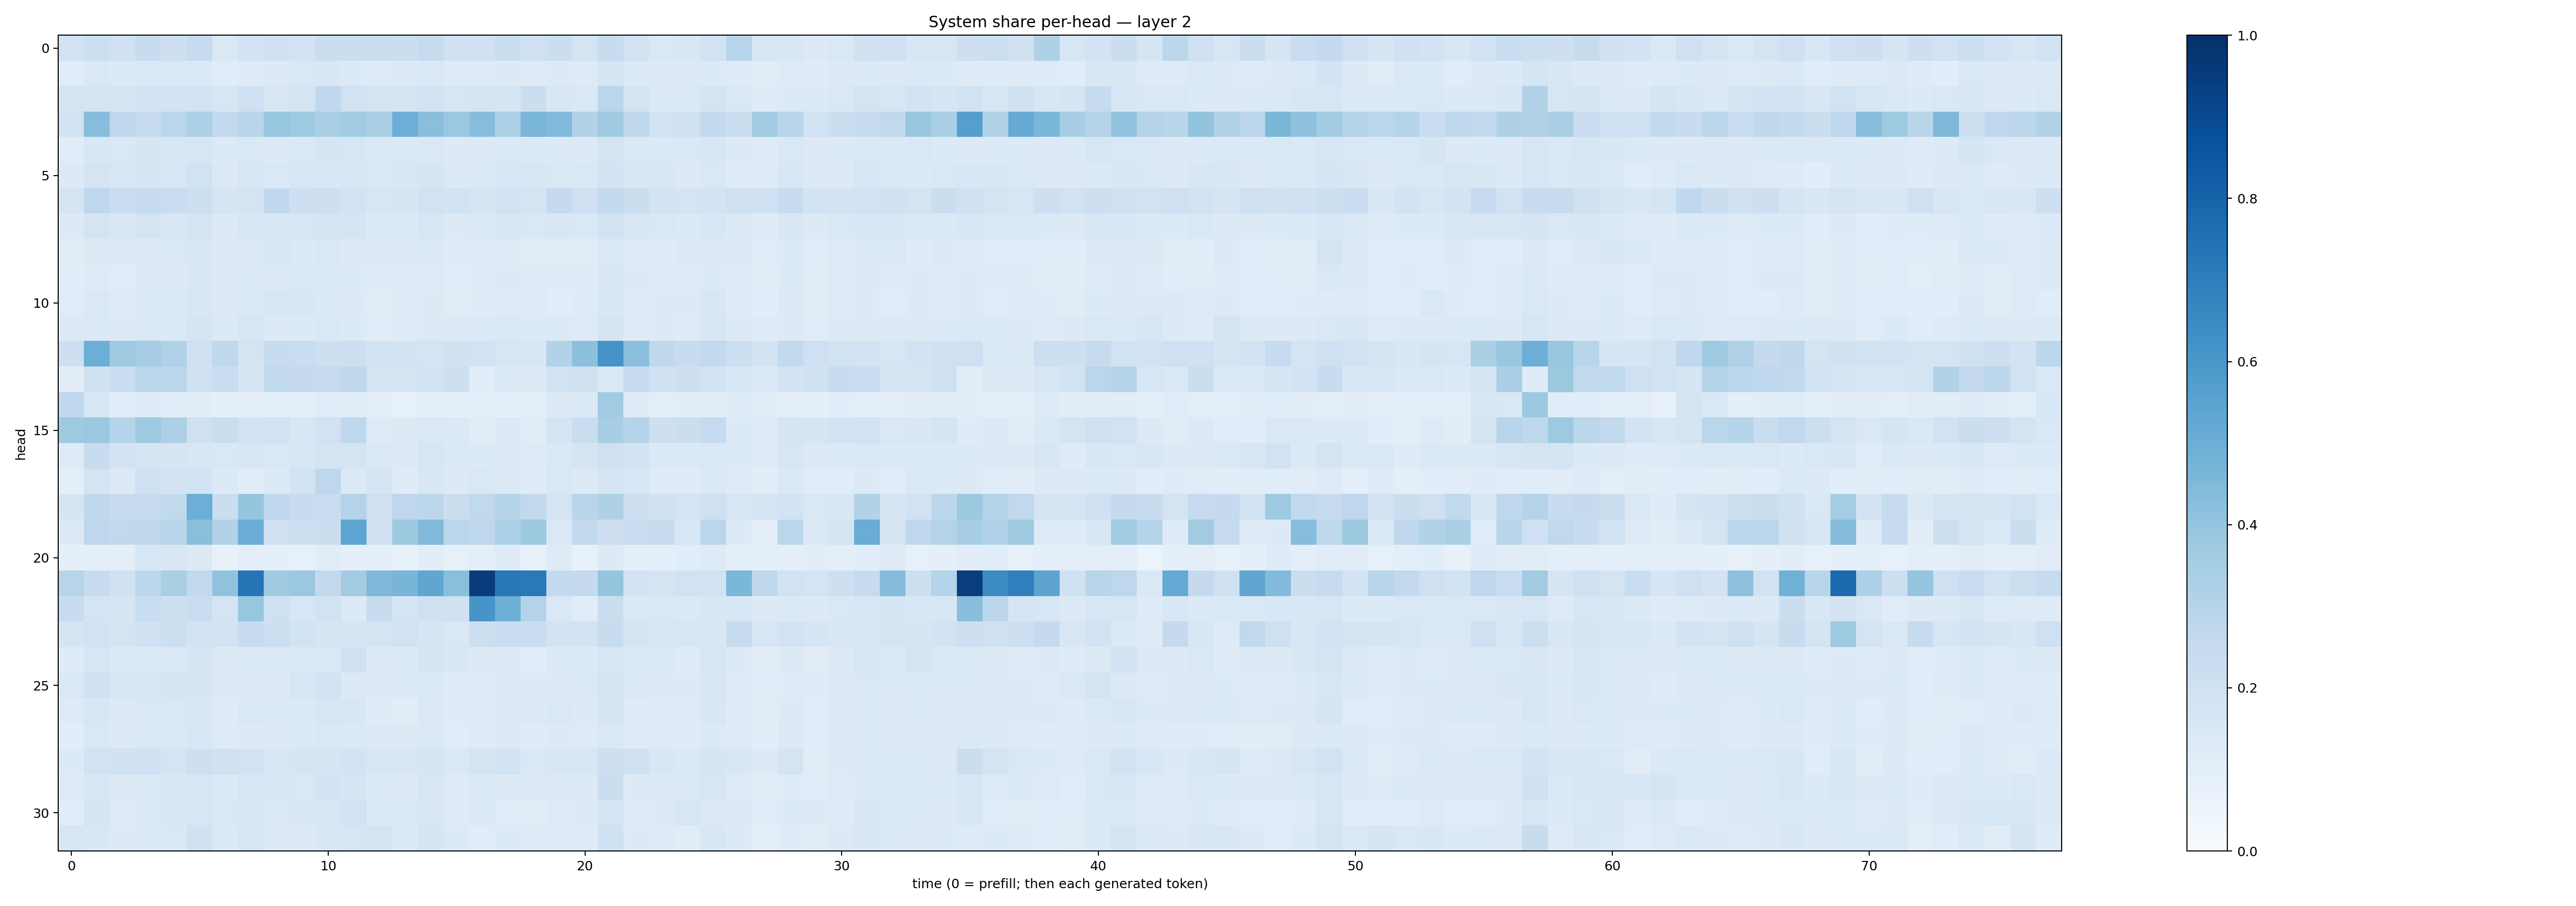

Data behind this chart, as committed beside it:
0.19110757, 0.21550462, 0.20018029, 0.2389386, 0.21467756, 0.24794345, 0.14190231, 0.17977461, 0.20462382, 0.18311638, 0.22639622, 0.22250095, 0.22927663, 0.22445591, 0.24343376, 0.19569325, 0.20116846, 0.23230025, 0.20740159, 0.22414099, 0.17271845, 0.24075553, 0.19164114, 0.14233358
0.1151, 0.1438, 0.1329, 0.1462, 0.1418, 0.1481, 0.1171, 0.1243, 0.127, 0.145, 0.1513, 0.1359, 0.1247, 0.1255, 0.1436, 0.1234, 0.1222, 0.1298, 0.1214, 0.1316, 0.1239, 0.1688, 0.1339, 0.1259
0.1742, 0.1644, 0.1703, 0.1837, 0.184, 0.1936, 0.1589, 0.2085, 0.1512, 0.1732, 0.2669, 0.1952, 0.174, 0.1743, 0.1895, 0.1585, 0.1717, 0.1712, 0.2265, 0.1492, 0.1448, 0.2869, 0.1751, 0.1372
0.192, 0.4335, 0.276, 0.2455, 0.2881, 0.3319, 0.2614, 0.2893, 0.3922, 0.3746, 0.3371, 0.3645, 0.3342, 0.495, 0.4242, 0.3797, 0.433, 0.3292, 0.4636, 0.4477, 0.311, 0.3699, 0.2705, 0.1922
0.1164, 0.1541, 0.1419, 0.1657, 0.1636, 0.1634, 0.134, 0.1456, 0.13, 0.1419, 0.1649, 0.1563, 0.1379, 0.1369, 0.1484, 0.1291, 0.1318, 0.1387, 0.1345, 0.1355, 0.1305, 0.176, 0.1478, 0.1394
0.1301, 0.1747, 0.1569, 0.1682, 0.159, 0.1927, 0.1303, 0.1612, 0.1471, 0.162, 0.1561, 0.1637, 0.1462, 0.1485, 0.1694, 0.1359, 0.1405, 0.1554, 0.1555, 0.1432, 0.1415, 0.1798, 0.1492, 0.1486
0.1795, 0.2753, 0.2271, 0.2433, 0.2339, 0.2184, 0.1694, 0.1797, 0.2668, 0.2133, 0.2145, 0.181, 0.1579, 0.1668, 0.1922, 0.187, 0.171, 0.1919, 0.1741, 0.2505, 0.2033, 0.2601, 0.2253, 0.1857
0.1271, 0.1754, 0.1513, 0.1734, 0.156, 0.1791, 0.1302, 0.1537, 0.1588, 0.1578, 0.168, 0.1698, 0.1343, 0.1368, 0.1569, 0.1301, 0.138, 0.1494, 0.1481, 0.1485, 0.1432, 0.1919, 0.1519, 0.1445
0.1042, 0.1316, 0.1266, 0.1315, 0.1416, 0.1508, 0.1299, 0.1266, 0.1553, 0.1361, 0.1442, 0.1322, 0.127, 0.1253, 0.1378, 0.1229, 0.1195, 0.1205, 0.1129, 0.1116, 0.1118, 0.1483, 0.1194, 0.1196
0.1073, 0.1233, 0.1164, 0.1261, 0.1325, 0.1511, 0.1282, 0.1481, 0.1269, 0.1381, 0.1397, 0.1356, 0.123, 0.1179, 0.1239, 0.1149, 0.1201, 0.1276, 0.1174, 0.1182, 0.1183, 0.1493, 0.1261, 0.1209
0.1148, 0.1461, 0.1229, 0.1401, 0.1383, 0.1485, 0.1274, 0.1377, 0.1532, 0.155, 0.139, 0.1312, 0.1121, 0.1208, 0.1319, 0.1131, 0.1193, 0.1229, 0.1236, 0.1076, 0.1181, 0.1546, 0.1182, 0.1252
0.1291, 0.1403, 0.1259, 0.1477, 0.1388, 0.1657, 0.1365, 0.1612, 0.1315, 0.1358, 0.145, 0.1349, 0.1158, 0.1201, 0.1285, 0.1287, 0.1339, 0.1479, 0.1359, 0.135, 0.1217, 0.1706, 0.1225, 0.1277
0.2125, 0.4973, 0.3676, 0.3513, 0.3171, 0.2083, 0.2715, 0.1732, 0.2479, 0.2343, 0.2117, 0.2117, 0.1844, 0.1864, 0.1786, 0.1965, 0.1942, 0.1579, 0.1501, 0.3091, 0.4153, 0.6111, 0.4227, 0.2724
0.1022, 0.1989, 0.2334, 0.2878, 0.2816, 0.1981, 0.2266, 0.1695, 0.2623, 0.2506, 0.2495, 0.2706, 0.173, 0.1657, 0.1864, 0.2126, 0.1071, 0.1399, 0.1259, 0.1884, 0.1986, 0.1408, 0.2462, 0.1998
0.2677, 0.1614, 0.1069, 0.1204, 0.1137, 0.1046, 0.08683, 0.09381, 0.09929, 0.09907, 0.1146, 0.1132, 0.09484, 0.08358, 0.0882, 0.09016, 0.08745, 0.08725, 0.08767, 0.1291, 0.133, 0.3594, 0.1196, 0.101
0.3728, 0.3789, 0.3004, 0.3724, 0.3255, 0.2089, 0.2297, 0.1867, 0.193, 0.1546, 0.1945, 0.2669, 0.1233, 0.1316, 0.1417, 0.1388, 0.1098, 0.1402, 0.1102, 0.1771, 0.2315, 0.3419, 0.2969, 0.2135
0.1225, 0.2377, 0.1815, 0.1642, 0.1653, 0.1534, 0.1435, 0.1542, 0.1425, 0.1622, 0.1726, 0.1775, 0.1463, 0.1301, 0.1582, 0.1385, 0.1331, 0.1309, 0.1223, 0.1419, 0.1653, 0.21, 0.1844, 0.1356
0.09634, 0.1763, 0.1265, 0.2012, 0.1826, 0.1872, 0.1344, 0.1125, 0.1337, 0.1858, 0.2748, 0.1404, 0.1653, 0.1198, 0.1523, 0.1255, 0.1431, 0.1354, 0.1172, 0.145, 0.1317, 0.1703, 0.1537, 0.1203
0.1685, 0.2728, 0.2481, 0.2388, 0.2651, 0.4991, 0.2264, 0.3964, 0.2668, 0.2355, 0.2331, 0.3081, 0.2099, 0.2736, 0.279, 0.2194, 0.2618, 0.297, 0.2639, 0.1792, 0.2892, 0.3236, 0.2137, 0.1969
0.1327, 0.277, 0.2654, 0.2717, 0.2922, 0.4232, 0.3152, 0.501, 0.2093, 0.2152, 0.2213, 0.5387, 0.2077, 0.3783, 0.4482, 0.2854, 0.2763, 0.3313, 0.3757, 0.1411, 0.2604, 0.2117, 0.2313, 0.2374
0.09278, 0.08712, 0.09413, 0.1552, 0.1513, 0.1262, 0.0739, 0.09766, 0.09287, 0.08451, 0.1102, 0.08675, 0.09324, 0.0845, 0.1031, 0.08242, 0.09625, 0.1244, 0.07945, 0.1235, 0.07763, 0.1302, 0.09134, 0.09355
0.2947, 0.2419, 0.2013, 0.2785, 0.3374, 0.2638, 0.4047, 0.7341, 0.3679, 0.3824, 0.2598, 0.3583, 0.4511, 0.4658, 0.5327, 0.4239, 0.9524, 0.7225, 0.7183, 0.2553, 0.2527, 0.3975, 0.1819, 0.1741
0.2353, 0.1757, 0.1684, 0.2337, 0.2113, 0.2274, 0.1773, 0.3928, 0.2089, 0.1575, 0.191, 0.1331, 0.2372, 0.1744, 0.2081, 0.1976, 0.6078, 0.4936, 0.305, 0.1431, 0.1164, 0.2263, 0.1399, 0.1424
0.1697, 0.1922, 0.1735, 0.2005, 0.2173, 0.1825, 0.1805, 0.2387, 0.2164, 0.1846, 0.1677, 0.1689, 0.1734, 0.1898, 0.1688, 0.1456, 0.2152, 0.2278, 0.2287, 0.1828, 0.1848, 0.2359, 0.1643, 0.1523
0.1184, 0.1608, 0.1362, 0.1456, 0.1448, 0.1689, 0.1271, 0.1337, 0.1448, 0.1436, 0.1379, 0.1992, 0.1286, 0.1339, 0.1709, 0.1514, 0.1252, 0.1297, 0.1151, 0.1338, 0.1329, 0.1595, 0.1346, 0.1386
0.1431, 0.2009, 0.1556, 0.1631, 0.1652, 0.1645, 0.1286, 0.1293, 0.13, 0.1631, 0.1866, 0.1305, 0.1292, 0.1338, 0.1333, 0.1194, 0.1189, 0.1324, 0.1296, 0.1312, 0.1386, 0.1736, 0.142, 0.1307
0.122, 0.1531, 0.1304, 0.1414, 0.142, 0.1501, 0.1232, 0.1422, 0.1373, 0.1354, 0.1633, 0.1509, 0.1209, 0.1128, 0.1454, 0.1174, 0.1215, 0.1259, 0.1313, 0.1414, 0.128, 0.1654, 0.1202, 0.1211
0.108, 0.1462, 0.1257, 0.1412, 0.1403, 0.1554, 0.1179, 0.1314, 0.1303, 0.1367, 0.1411, 0.1377, 0.1301, 0.1294, 0.1368, 0.1143, 0.1211, 0.1309, 0.1193, 0.1251, 0.122, 0.1476, 0.1211, 0.1216
0.1352, 0.1934, 0.2031, 0.1994, 0.1785, 0.2137, 0.1954, 0.1946, 0.1561, 0.1655, 0.1686, 0.1822, 0.1567, 0.1491, 0.1662, 0.1421, 0.1765, 0.1849, 0.1454, 0.1531, 0.1638, 0.2129, 0.1961, 0.1542
0.1245, 0.1532, 0.13, 0.1453, 0.1514, 0.163, 0.1367, 0.1628, 0.1539, 0.1453, 0.1839, 0.1666, 0.1354, 0.131, 0.1485, 0.1233, 0.1389, 0.126, 0.1324, 0.1301, 0.1294, 0.2252, 0.1308, 0.1267
0.117, 0.1656, 0.1229, 0.1348, 0.1611, 0.1577, 0.1408, 0.1581, 0.1371, 0.1498, 0.1539, 0.1886, 0.1351, 0.1417, 0.1513, 0.1184, 0.1389, 0.1145, 0.1101, 0.1225, 0.1293, 0.1721, 0.1236, 0.13
0.1587, 0.1496, 0.1292, 0.1335, 0.1431, 0.1967, 0.1381, 0.1566, 0.1312, 0.1264, 0.1503, 0.1629, 0.1779, 0.1357, 0.1698, 0.1335, 0.1139, 0.1335, 0.1219, 0.1229, 0.124, 0.2014, 0.1307, 0.1248
